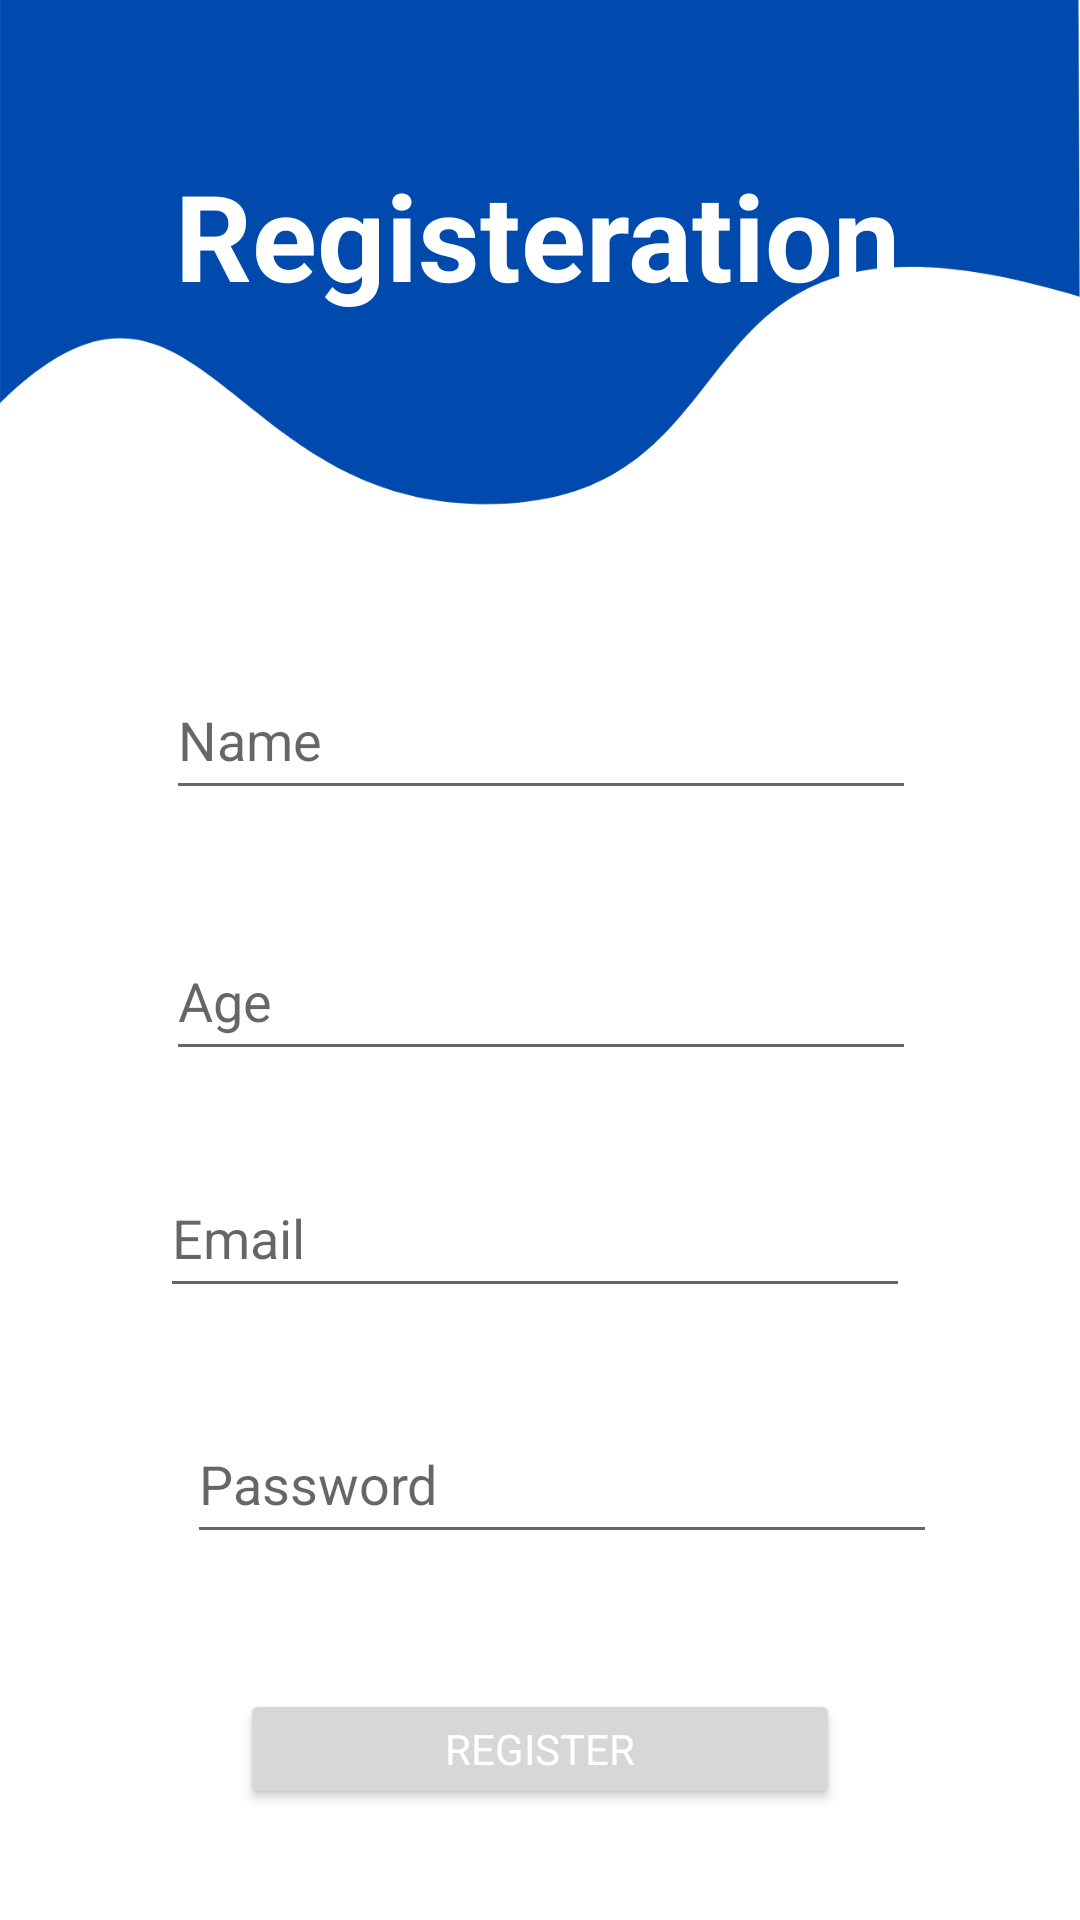

Reconstruct the res/layout file that produces this screen, plus the resources it refers to.
<!-- AndroidManifest.xml: application theme Theme.MajorsVotingSystem -->
<!-- res/layout/activity_registeration.xml -->
<?xml version="1.0" encoding="utf-8"?>
<androidx.constraintlayout.widget.ConstraintLayout xmlns:android="http://schemas.android.com/apk/res/android"
    xmlns:app="http://schemas.android.com/apk/res-auto"
    xmlns:tools="http://schemas.android.com/tools"
    android:layout_width="match_parent"
    android:layout_height="match_parent"
    android:background="@drawable/background"
    tools:context=".registeration">

    <TextView
        android:id="@+id/textView4"
        android:layout_width="wrap_content"
        android:layout_height="wrap_content"
        android:layout_marginBottom="115dp"
        android:fontFamily="sans-serif"
        android:textColor="@color/white"
        android:text="Registeration"
        android:textSize="40dp"
        android:textStyle="bold"
        app:layout_constraintBottom_toTopOf="@+id/editTextTextPersonName"
        app:layout_constraintEnd_toEndOf="parent"
        app:layout_constraintHorizontal_bias="0.495"
        app:layout_constraintStart_toStartOf="parent" />

    <EditText
        android:id="@+id/editTextTextPersonName"
        android:layout_width="250dp"
        android:layout_height="50dp"
        android:layout_marginTop="220dp"
        android:ems="10"
        android:hint="Name"
        android:inputType="textPersonName"
        app:layout_constraintEnd_toEndOf="parent"
        app:layout_constraintHorizontal_bias="0.503"
        app:layout_constraintStart_toStartOf="parent"
        app:layout_constraintTop_toTopOf="parent" />

    <EditText
        android:id="@+id/editTextTextPersonName2"
        android:layout_width="250dp"
        android:layout_height="50dp"
        android:layout_marginTop="37dp"
        android:ems="10"
        android:inputType="textPersonName"
        android:hint="Age"
        app:layout_constraintStart_toStartOf="@+id/editTextTextPersonName"
        app:layout_constraintTop_toBottomOf="@+id/editTextTextPersonName" />

    <EditText
        android:id="@+id/editTextTextEmailAddress2"
        android:layout_width="250dp"
        android:layout_height="50dp"
        android:layout_marginTop="29dp"
        android:layout_marginEnd="2dp"
        android:ems="10"
        android:inputType="textEmailAddress"
        android:hint="Email"
        app:layout_constraintEnd_toEndOf="@+id/editTextTextPersonName2"
        app:layout_constraintTop_toBottomOf="@+id/editTextTextPersonName2" />

    <EditText
        android:id="@+id/editTextTextPassword2"
        android:layout_width="250dp"
        android:layout_height="50dp"
        android:layout_marginStart="9dp"
        android:layout_marginTop="32dp"
        android:ems="10"
        android:inputType="textPassword"
        android:hint="Password"
        app:layout_constraintStart_toStartOf="@+id/editTextTextEmailAddress2"
        app:layout_constraintTop_toBottomOf="@+id/editTextTextEmailAddress2" />


    <Button
        android:id="@+id/button2"
        android:layout_width="200dp"
        android:layout_height="40dp"
        android:layout_marginTop="45dp"
        android:text="Register"
        android:fontFamily="sans-serif"
        android:textColor="@color/white"
        app:layout_constraintEnd_toEndOf="parent"
        app:layout_constraintStart_toStartOf="parent"
        app:layout_constraintTop_toBottomOf="@+id/editTextTextPassword2" />


</androidx.constraintlayout.widget.ConstraintLayout>
<!-- resources referenced by this layout -->
<resources>
  <color name="white">#FFFFFFFF</color>
  <!-- drawable background: png bitmap (drawable, 33042 bytes) -->
  <style name="Theme.MajorsVotingSystem" parent="Theme.MaterialComponents.DayNight.DarkActionBar">
          
          <item name="colorPrimary">@color/purple_500</item>
          <item name="colorPrimaryVariant">@color/purple_700</item>
          <item name="colorOnPrimary">@color/white</item>
          
          <item name="colorSecondary">@color/teal_200</item>
          <item name="colorSecondaryVariant">@color/teal_700</item>
          <item name="colorOnSecondary">@color/black</item>
          
          <item name="android:statusBarColor">?attr/colorPrimaryVariant</item>
          
      </style>
  <color name="purple_500">#FF6200EE</color>
  <color name="purple_700">#FF3700B3</color>
  <color name="teal_200">#FF03DAC5</color>
  <color name="teal_700">#FF018786</color>
  <color name="black">#FF000000</color>
</resources>
